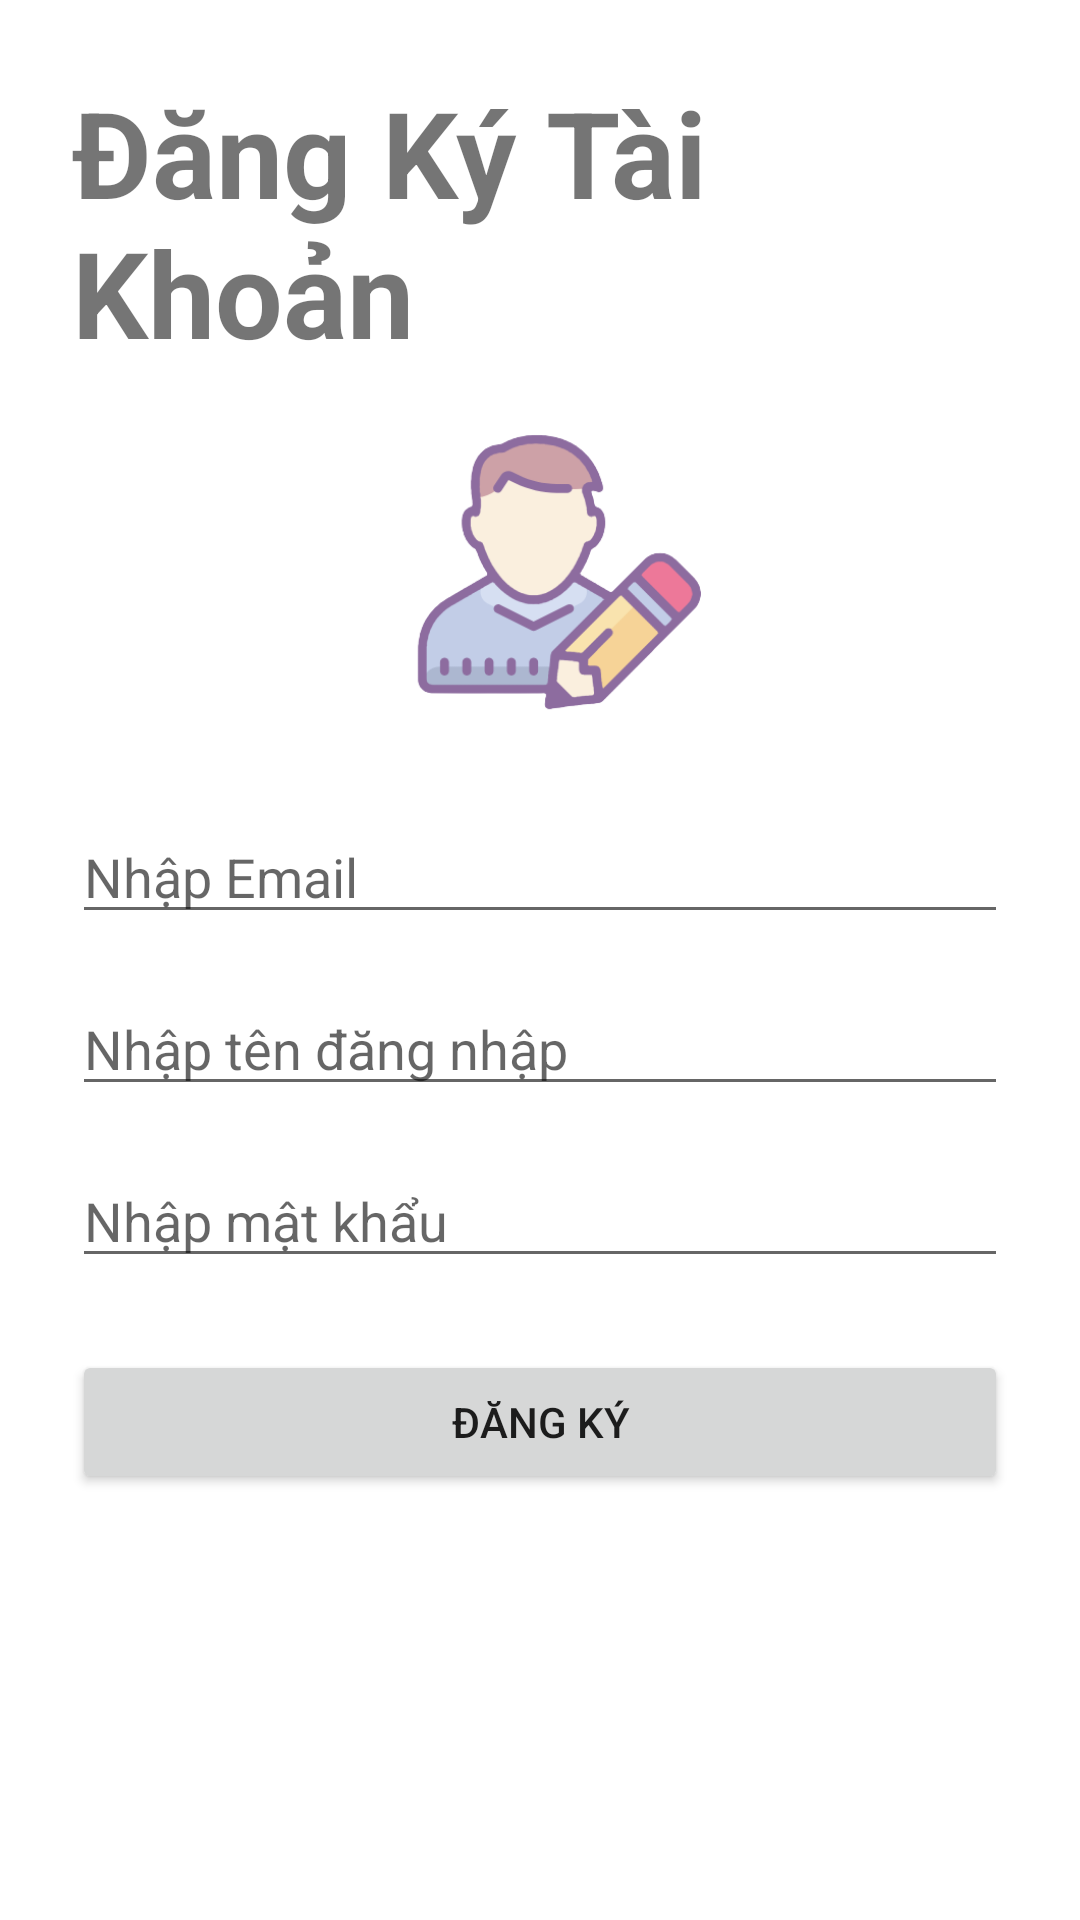

This screen was rendered from an Android layout file. Write that file and the resources it references.
<!-- AndroidManifest.xml: application theme Theme.ThiGk -->
<!-- res/layout/fragment_add.xml -->
<?xml version="1.0" encoding="utf-8"?>
<androidx.constraintlayout.widget.ConstraintLayout xmlns:android="http://schemas.android.com/apk/res/android"
    xmlns:app="http://schemas.android.com/apk/res-auto"
    xmlns:tools="http://schemas.android.com/tools"
    android:layout_width="match_parent"
    android:layout_height="match_parent"
    android:background="@drawable/background"
    android:padding="24dp"
    tools:context=".fragments.fragment.fragment_add">

    <TextView
        android:id="@+id/txt_dangky"
        android:layout_width="wrap_content"
        android:layout_height="wrap_content"
        android:text="Đăng Ký Tài Khoản"
        android:textSize="40sp"
        android:textStyle="bold"
        app:layout_constraintEnd_toEndOf="parent"
        app:layout_constraintHorizontal_bias="0.493"
        app:layout_constraintStart_toStartOf="parent"
        app:layout_constraintTop_toTopOf="parent"
        app:layout_constraintVertical_bias="0.074" />

    <ImageView
        android:id="@+id/imageView"
        android:layout_width="164dp"
        android:layout_height="146dp"
        android:src="@drawable/imageregister"
        app:layout_constraintEnd_toEndOf="parent"
        app:layout_constraintHorizontal_bias="0.497"
        app:layout_constraintStart_toStartOf="parent"
        app:layout_constraintTop_toBottomOf="@+id/txt_dangky"
        app:layout_constraintVertical_bias="0.422"
        tools:src="@tools:sample/avatars" />

    <EditText
        android:id="@+id/add_email"
        android:layout_width="match_parent"
        android:layout_height="wrap_content"
        android:ems="10"
        android:hint="Nhập Email"
        android:inputType="textPersonName"
        app:layout_constraintEnd_toEndOf="parent"
        app:layout_constraintStart_toStartOf="parent"
        app:layout_constraintTop_toBottomOf="@+id/imageView"
        tools:ignore="MissingConstraints" />

    <EditText
        android:id="@+id/add_tendangnhap"
        android:layout_width="match_parent"
        android:layout_height="wrap_content"
        android:layout_marginTop="16dp"
        android:ems="10"
        android:hint="Nhập tên đăng nhập"
        android:inputType="textPersonName"
        app:layout_constraintEnd_toEndOf="parent"
        app:layout_constraintHorizontal_bias="0.5"
        app:layout_constraintStart_toStartOf="parent"
        app:layout_constraintTop_toBottomOf="@+id/add_email" />

    <EditText
        android:id="@+id/add_matkhau"
        android:layout_width="match_parent"
        android:layout_height="wrap_content"
        android:layout_marginTop="16dp"
        android:ems="10"
        android:hint="Nhập mật khẩu"
        android:password="true"
        app:layout_constraintEnd_toEndOf="parent"
        app:layout_constraintHorizontal_bias="0.5"
        app:layout_constraintStart_toStartOf="parent"
        app:layout_constraintTop_toBottomOf="@+id/add_tendangnhap" />

    <Button
        android:id="@+id/btn_dangky"
        android:layout_width="match_parent"
        android:layout_height="wrap_content"
        android:layout_marginTop="24dp"
        android:text="Đăng Ký"
        app:layout_constraintEnd_toEndOf="parent"
        app:layout_constraintHorizontal_bias="0.5"
        app:layout_constraintStart_toStartOf="parent"
        app:layout_constraintTop_toBottomOf="@+id/add_matkhau" />


</androidx.constraintlayout.widget.ConstraintLayout>
<!-- resources referenced by this layout -->
<resources>
  <!-- drawable imageregister: png bitmap (drawable, 26201 bytes) -->
  <style name="Theme.ThiGk" parent="Theme.MaterialComponents.DayNight.DarkActionBar">
          
          <item name="colorPrimary">@color/purple_500</item>
          <item name="colorPrimaryVariant">@color/purple_700</item>
          <item name="colorOnPrimary">@color/white</item>
          
          <item name="colorSecondary">@color/teal_200</item>
          <item name="colorSecondaryVariant">@color/teal_700</item>
          <item name="colorOnSecondary">@color/black</item>
          
          <item name="android:statusBarColor">?attr/colorPrimaryVariant</item>
          
      </style>
  <!-- not gathered from this repository: default colours our renderer supplied (Android Studio template values) -->
  <color name="purple_500">#FF6200EE</color>
  <color name="purple_700">#FF3700B3</color>
  <color name="teal_200">#FF03DAC5</color>
  <color name="teal_700">#FF018786</color>
  <color name="black">#FF000000</color>
  <color name="white">#FFFFFFFF</color>
</resources>
